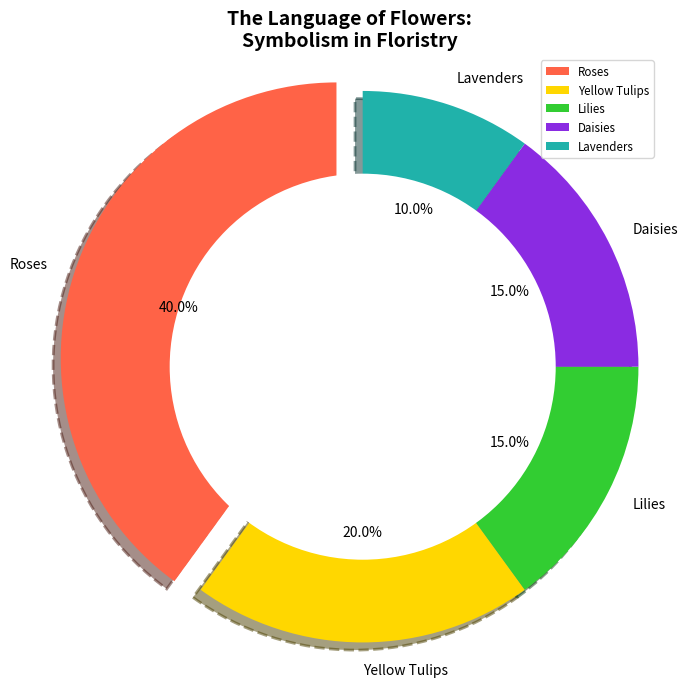

Write Python code to recreate this figure.
import matplotlib.pyplot as plt

flowers = ['Roses', 'Yellow Tulips', 'Lilies', 'Daisies', 'Lavenders']
meanings = [40, 20, 15, 15, 10]
explode = (0.1, 0, 0, 0, 0)

fig, ax = plt.subplots(figsize=(8, 8))
wedges, texts, autotexts = ax.pie(meanings, labels=flowers, autopct='%1.1f%%', startangle=90,
                                  colors=['#FF6347', '#FFD700', '#32CD32', '#8A2BE2', '#20B2AA'],
                                  explode=explode, shadow=True, wedgeprops={'linestyle': '--', 'linewidth': 2})

# Create a 'donut' effect by drawing a white circle in the middle
centre_circle = plt.Circle((0,0),0.70,fc='white')
fig.gca().add_artist(centre_circle)

ax.axis('equal')

plt.title('The Language of Flowers:\nSymbolism in Floristry', fontsize=14, fontweight='bold')

plt.legend(wedges, flowers, loc='upper right', fontsize='small')

plt.show()
